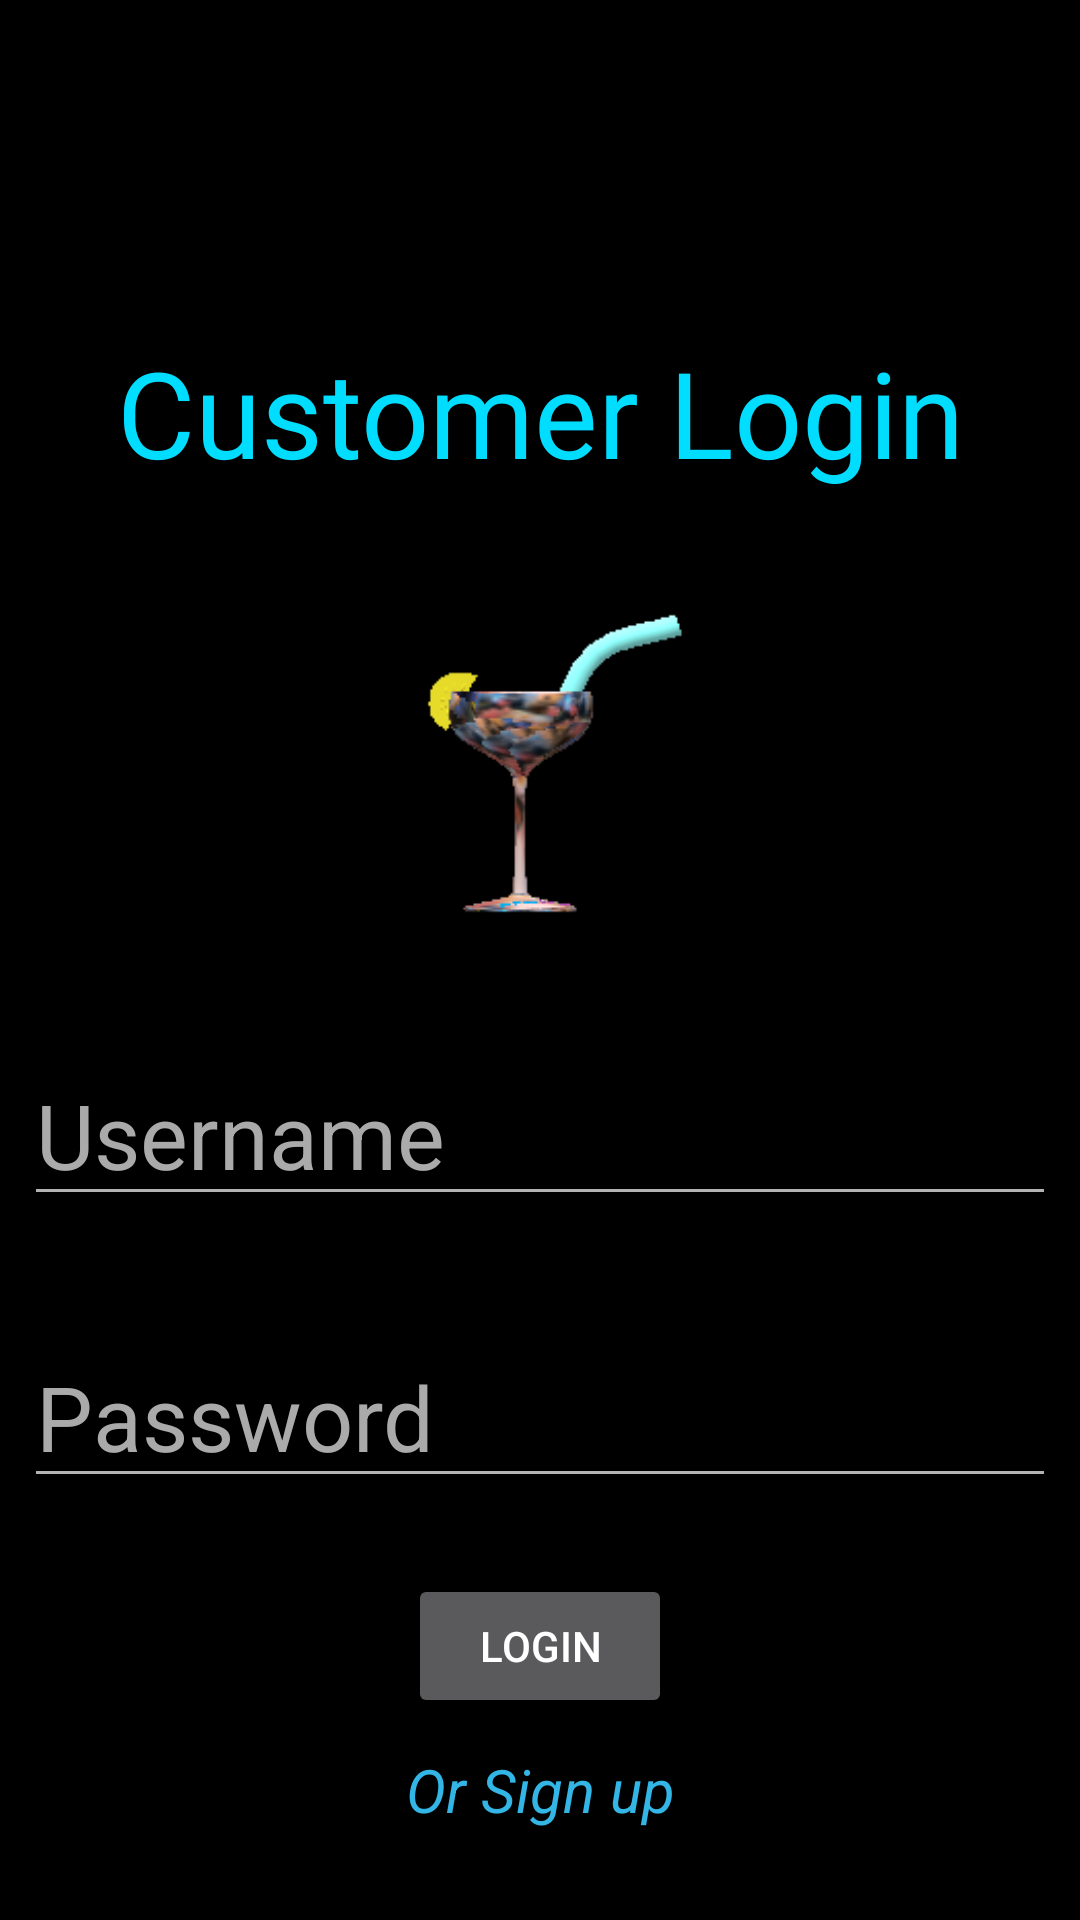

Reconstruct the res/layout file that produces this screen, plus the resources it refers to.
<!-- AndroidManifest.xml: application theme Theme.AppCompat -->
<!-- res/layout/activity_customer_login.xml -->
<?xml version="1.0" encoding="utf-8"?>
<android.support.constraint.ConstraintLayout xmlns:android="http://schemas.android.com/apk/res/android"
    xmlns:app="http://schemas.android.com/apk/res-auto"
    xmlns:tools="http://schemas.android.com/tools"
    android:id="@+id/layoutCustomerLogin"
    android:layout_width="match_parent"
    android:layout_height="match_parent"
    android:background="@android:color/black"
    tools:context=".CustomerLogin">

    <ImageView
        android:layout_width="129dp"
        android:layout_height="124dp"
        android:layout_marginBottom="8dp"
        android:layout_marginEnd="8dp"
        android:layout_marginStart="8dp"
        android:layout_marginTop="8dp"
        android:scaleType="centerCrop"
        app:layout_constraintBottom_toBottomOf="parent"
        app:layout_constraintEnd_toEndOf="parent"
        app:layout_constraintHorizontal_bias="0.502"
        app:layout_constraintStart_toStartOf="parent"
        app:layout_constraintTop_toTopOf="parent"
        app:layout_constraintVertical_bias="0.366"
        app:srcCompat="@drawable/logo" />

    <EditText
        android:id="@+id/customerLoginUsername"
        android:layout_width="0dp"
        android:layout_height="wrap_content"
        android:layout_marginBottom="8dp"
        android:layout_marginEnd="8dp"
        android:layout_marginStart="8dp"
        android:layout_marginTop="8dp"
        android:fontFamily="sans-serif"
        android:hint="Username"
        android:maxLines="1"
        android:singleLine="true"
        android:textColor="@android:color/holo_blue_bright"
        android:textColorHint="@android:color/darker_gray"
        android:textSize="30sp"
        app:layout_constraintBottom_toBottomOf="parent"
        app:layout_constraintEnd_toEndOf="parent"
        app:layout_constraintHorizontal_bias="0.0"
        app:layout_constraintStart_toStartOf="parent"
        app:layout_constraintTop_toTopOf="parent"
        app:layout_constraintVertical_bias="0.6" />

    <EditText
        android:id="@+id/customerLoginPassword"
        android:layout_width="0dp"
        android:layout_height="wrap_content"
        android:layout_marginBottom="8dp"
        android:layout_marginEnd="8dp"
        android:layout_marginStart="8dp"
        android:layout_marginTop="8dp"
        android:ems="10"
        android:fontFamily="sans-serif"
        android:hint="Password"
        android:inputType="textPassword"
        android:maxLines="1"
        android:singleLine="true"
        android:textColor="@android:color/holo_blue_bright"
        android:textColorHint="@android:color/darker_gray"
        android:textSize="30sp"
        app:layout_constraintBottom_toBottomOf="parent"
        app:layout_constraintEnd_toEndOf="parent"
        app:layout_constraintHorizontal_bias="0.0"
        app:layout_constraintStart_toStartOf="parent"
        app:layout_constraintTop_toTopOf="parent"
        app:layout_constraintVertical_bias="0.766" />

    <Button
        android:layout_width="wrap_content"
        android:layout_height="wrap_content"
        android:layout_marginBottom="8dp"
        android:layout_marginEnd="8dp"
        android:layout_marginStart="8dp"
        android:layout_marginTop="8dp"
        android:onClick="customerLoginOnClickButton"
        android:text="Login"
        app:layout_constraintBottom_toBottomOf="parent"
        app:layout_constraintEnd_toEndOf="parent"
        app:layout_constraintStart_toStartOf="parent"
        app:layout_constraintTop_toTopOf="parent"
        app:layout_constraintVertical_bias="0.897" />

    <TextView
        android:id="@+id/title"
        android:layout_width="wrap_content"
        android:layout_height="wrap_content"
        android:layout_marginBottom="8dp"
        android:layout_marginEnd="8dp"
        android:layout_marginStart="8dp"
        android:layout_marginTop="8dp"
        android:fontFamily="@font/blambotcasual"
        android:text="Customer Login"
        android:textColor="@android:color/holo_blue_bright"
        android:textSize="40sp"
        app:layout_constraintBottom_toBottomOf="parent"
        app:layout_constraintEnd_toEndOf="parent"
        app:layout_constraintHorizontal_bias="0.503"
        app:layout_constraintStart_toStartOf="parent"
        app:layout_constraintTop_toTopOf="parent"
        app:layout_constraintVertical_bias="0.18" />

    <TextView
        android:id="@+id/customerSignUp"
        android:layout_width="wrap_content"
        android:layout_height="wrap_content"
        android:layout_marginBottom="8dp"
        android:layout_marginEnd="8dp"
        android:layout_marginStart="8dp"
        android:layout_marginTop="8dp"
        android:onClick="customerSignUpOnClickTextView"
        android:text="Or Sign up"
        android:textColor="@android:color/holo_blue_light"
        android:textSize="20sp"
        android:textStyle="italic"
        app:layout_constraintBottom_toBottomOf="parent"
        app:layout_constraintEnd_toEndOf="parent"
        app:layout_constraintHorizontal_bias="0.501"
        app:layout_constraintStart_toStartOf="parent"
        app:layout_constraintTop_toTopOf="parent"
        app:layout_constraintVertical_bias="0.963" />


</android.support.constraint.ConstraintLayout>
<!-- resources referenced by this layout -->
<resources>
  <!-- drawable logo: png bitmap (drawable, 12520 bytes) -->
</resources>
